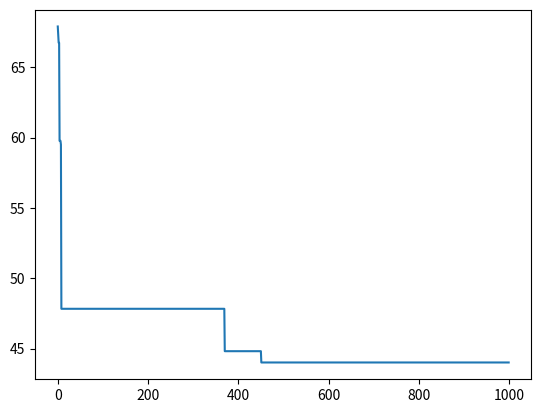

The script that saved this image:
import random
import math
import matplotlib.pyplot as plt

class TravellingSalesman():

    def __init__(self, number_of_cities=5, biggest_value=10):
        self.start_finish = (0,0)
        self.cities = [(random.uniform(0, biggest_value), random.uniform(0, biggest_value)) for i in range(number_of_cities - 1)]
        self.number_of_cities = number_of_cities
        self.smallest_length = math.inf
        self.all_numbers = []
        
    def path_length(self, cities):
        path = 0
        pair_of_cities = zip([self.start_finish] + cities, cities + [self.start_finish])
        for city1, city2 in pair_of_cities:
            path += math.sqrt(abs(city1[0] - city2[0])**2 + abs(city1[1] - city2[1])**2)
        if path <= self.smallest_length:
            self.smallest_length = path
            self.cities = cities
        return path
        
    def mutation(self, cities, number_fo_mutations=1):
        for i in range(0, number_fo_mutations):
            cities.append(cities.pop(random.randint(0,self.number_of_cities - 2)))
        self.path_length(cities)
        
    def number_of_steps(self, step_number=1000, number_of_mutations=1):
        for i in range(step_number):
            self.mutation(self.cities, number_of_mutations)
            self.all_numbers.append(self.smallest_length)
            
        plt.plot(self.all_numbers)
        plt.show()
        

        
a = TravellingSalesman(10)
a.number_of_steps(1000, 3)
